Run: headless pygame with SDL's dummy video driver; simulated clock (each Clock.tick advances the game by its frame time, no real sleeping); random seed 0; keys injected as events and as key.get_pressed() state; mouse plan: one left click at the window centre at the start of phase 2, then a move to the lower-right quarter at the start of phase 3.
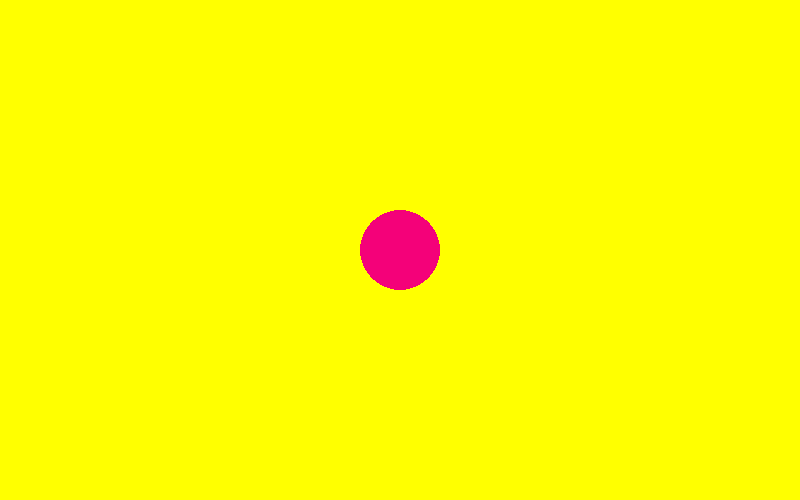
Frame 1 of 4 · flips 1–60 · no input
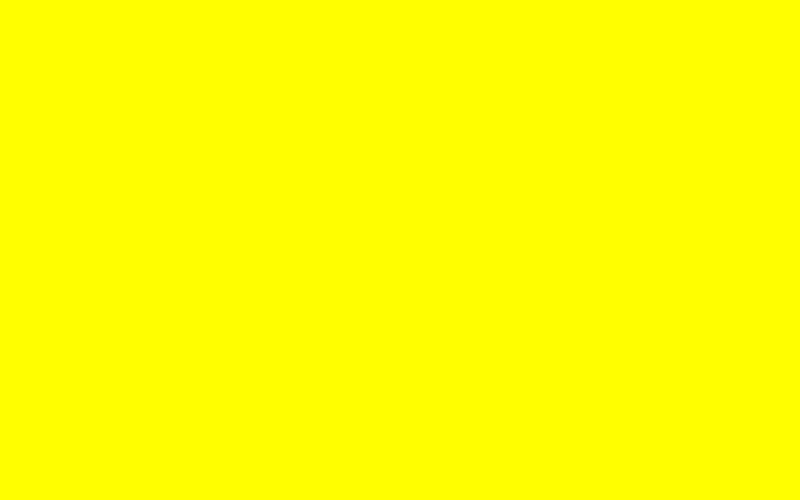
Frame 2 of 4 · flips 61–180 · clicked the window centre · tapped SPACE, RETURN · held RIGHT (→), D
Frame 3 of 4 · flips 181–300 · moved the mouse to the lower-right quarter · held DOWN (↓), S · screen unchanged from frame 2, image omitted
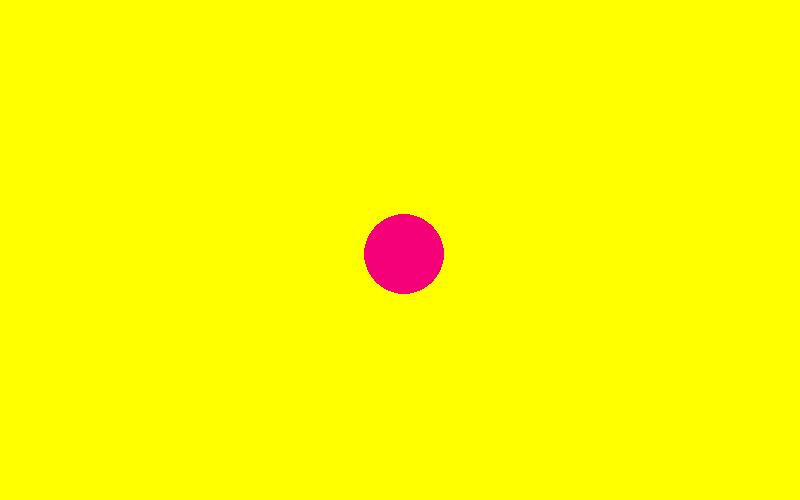
Frame 4 of 4 · flips 301–420 · held LEFT (←), A, UP (↑), W

The pygame program that drew these frames:

import pygame

# Set up stuff
pygame.init()
screen = pygame.display.set_mode((800,500))
pygame.display.set_caption('Code.com Pygame Tutorial')
clock = pygame.time.Clock()
running = True

dt = 0
player_pos = pygame.Vector2(screen.get_width()/2, screen.get_height()/2)

while running:
    # poll for events
    for event in pygame.event.get():
        if event.type == pygame.QUIT:
            running = False

    # Screen color
    screen.fill("yellow")

    # Render my game here
    pygame.draw.circle(screen, "#F40179", player_pos, 40)

    # Move circle
    keys = pygame.key.get_pressed()
    if keys[pygame.K_UP]:
        player_pos.y -= 300 * dt
    if keys[pygame.K_DOWN]:
        player_pos.y += 300 * dt

    if keys[pygame.K_LEFT]:
        player_pos.x -= 300 * dt
    if keys[pygame.K_RIGHT]:
        player_pos.x += 300 * dt


    if pygame.mouse.get_pressed()[0]:
        if event.type == pygame.MOUSEMOTION:
            pos = pygame.mouse.get_pos()
            player_pos.x = pos[0]
            player_pos.y = pos[1]


        # Flip the display to output out work to the screen
    pygame.display.flip()


    # Set the clock stuff / delta time in seconds since the last frame
    # used for framerate independent physics
    dt = clock.tick(60) / 1000



pygame.quit()
